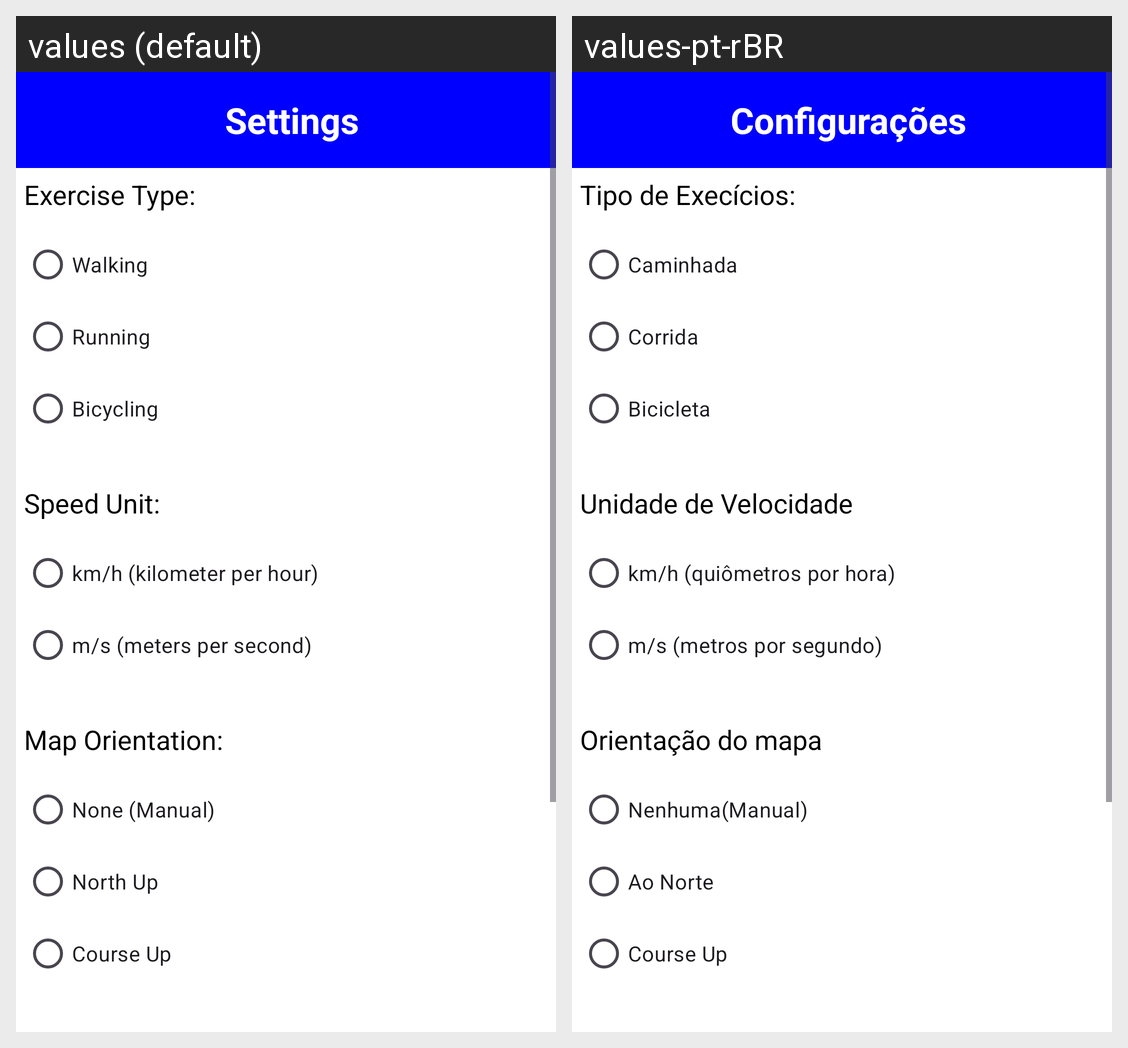

This grid shows one Android layout under two languages. Give, for every string resource on the screen, its name, the default text and each shown locale's text.
Android screen res/layout/config_main.xml rendered under 2 locales, left to right: values (default), values-pt-rBR. Device: Nexus 5 (rendered at 1080×1920; each locale shown at half size, 540×960, under a caption strip naming it); theme Theme.PaginaInicial.
Strings drawn on this screen, with the default value and each locale's value (text and hints the layout hard-codes, and strings that could not be matched under every locale, appear in the picture but are not listed):

configura_es
  values: Settings
  values-pt-rBR: Configurações

tipo_de_exerc_cio
  values: Exercise Type:
  values-pt-rBR: Tipo de Execícios:

caminhada
  values: Walking
  values-pt-rBR: Caminhada

corrida
  values: Running
  values-pt-rBR: Corrida

bicicleta
  values: Bicycling
  values-pt-rBR: Bicicleta

unidade_de_velocidade
  values: Speed Unit:
  values-pt-rBR: Unidade de Velocidade

km_h_quilometro_por_hora
  values: km/h (kilometer per hour)
  values-pt-rBR: km/h (quiômetros por hora)

m_s_metros_por_segundo
  values: m/s (meters per second)
  values-pt-rBR: m/s (metros por segundo)

orienta_o_do_mapa
  values: Map Orientation:
  values-pt-rBR: Orientação do mapa

nenhuma_manual
  values: None (Manual)
  values-pt-rBR: Nenhuma(Manual)

north_up
  values: North Up
  values-pt-rBR: Ao Norte

course_up
  values: Course Up
  values-pt-rBR: Course Up
